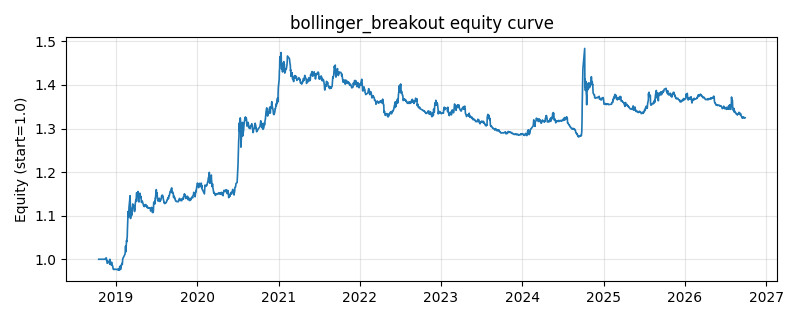

Source data for this figure (header and first rows):
date, equity
2018-10-16, 1.0
2018-10-17, 1.0
2018-10-18, 1.0
2018-10-19, 1.0
2018-10-22, 1.0
2018-10-23, 1.0
2018-10-24, 1.0
2018-10-25, 1.0
2018-10-26, 1.0
2018-10-29, 1.0
2018-10-30, 1.0
2018-10-31, 1.0
2018-11-01, 1.0
2018-11-02, 1.0
2018-11-05, 1.0
2018-11-06, 1.0
2018-11-07, 1.0
2018-11-08, 1.0
2018-11-09, 1.0
2018-11-12, 1.0
2018-11-13, 1
2018-11-14, 1
2018-11-15, 1.001
2018-11-16, 1.002
2018-11-19, 1.003
2018-11-20, 0.9974
2018-11-21, 0.9982
2018-11-22, 0.9976
2018-11-23, 0.9908
2018-11-26, 0.9919
2018-11-27, 0.9932
2018-11-28, 0.9947
2018-11-29, 0.9928
2018-11-30, 0.9928
2018-12-03, 0.9966
2018-12-04, 0.9962
2018-12-05, 1
2018-12-06, 0.9882
2018-12-07, 0.9901
2018-12-10, 0.9875
2018-12-11, 0.9876
2018-12-12, 0.9886
2018-12-13, 0.9933
2018-12-14, 0.9866
2018-12-17, 0.9856
2018-12-18, 0.9837
2018-12-19, 0.9801
2018-12-20, 0.9774
2018-12-21, 0.9769
2018-12-24, 0.9768
2018-12-25, 0.9766
2018-12-26, 0.9765
2018-12-27, 0.9769
2018-12-28, 0.9775
2019-01-02, 0.9765
2019-01-03, 0.9764
2019-01-04, 0.9766
2019-01-07, 0.9773
2019-01-08, 0.9774
2019-01-09, 0.9771
... 1,873 more rows
